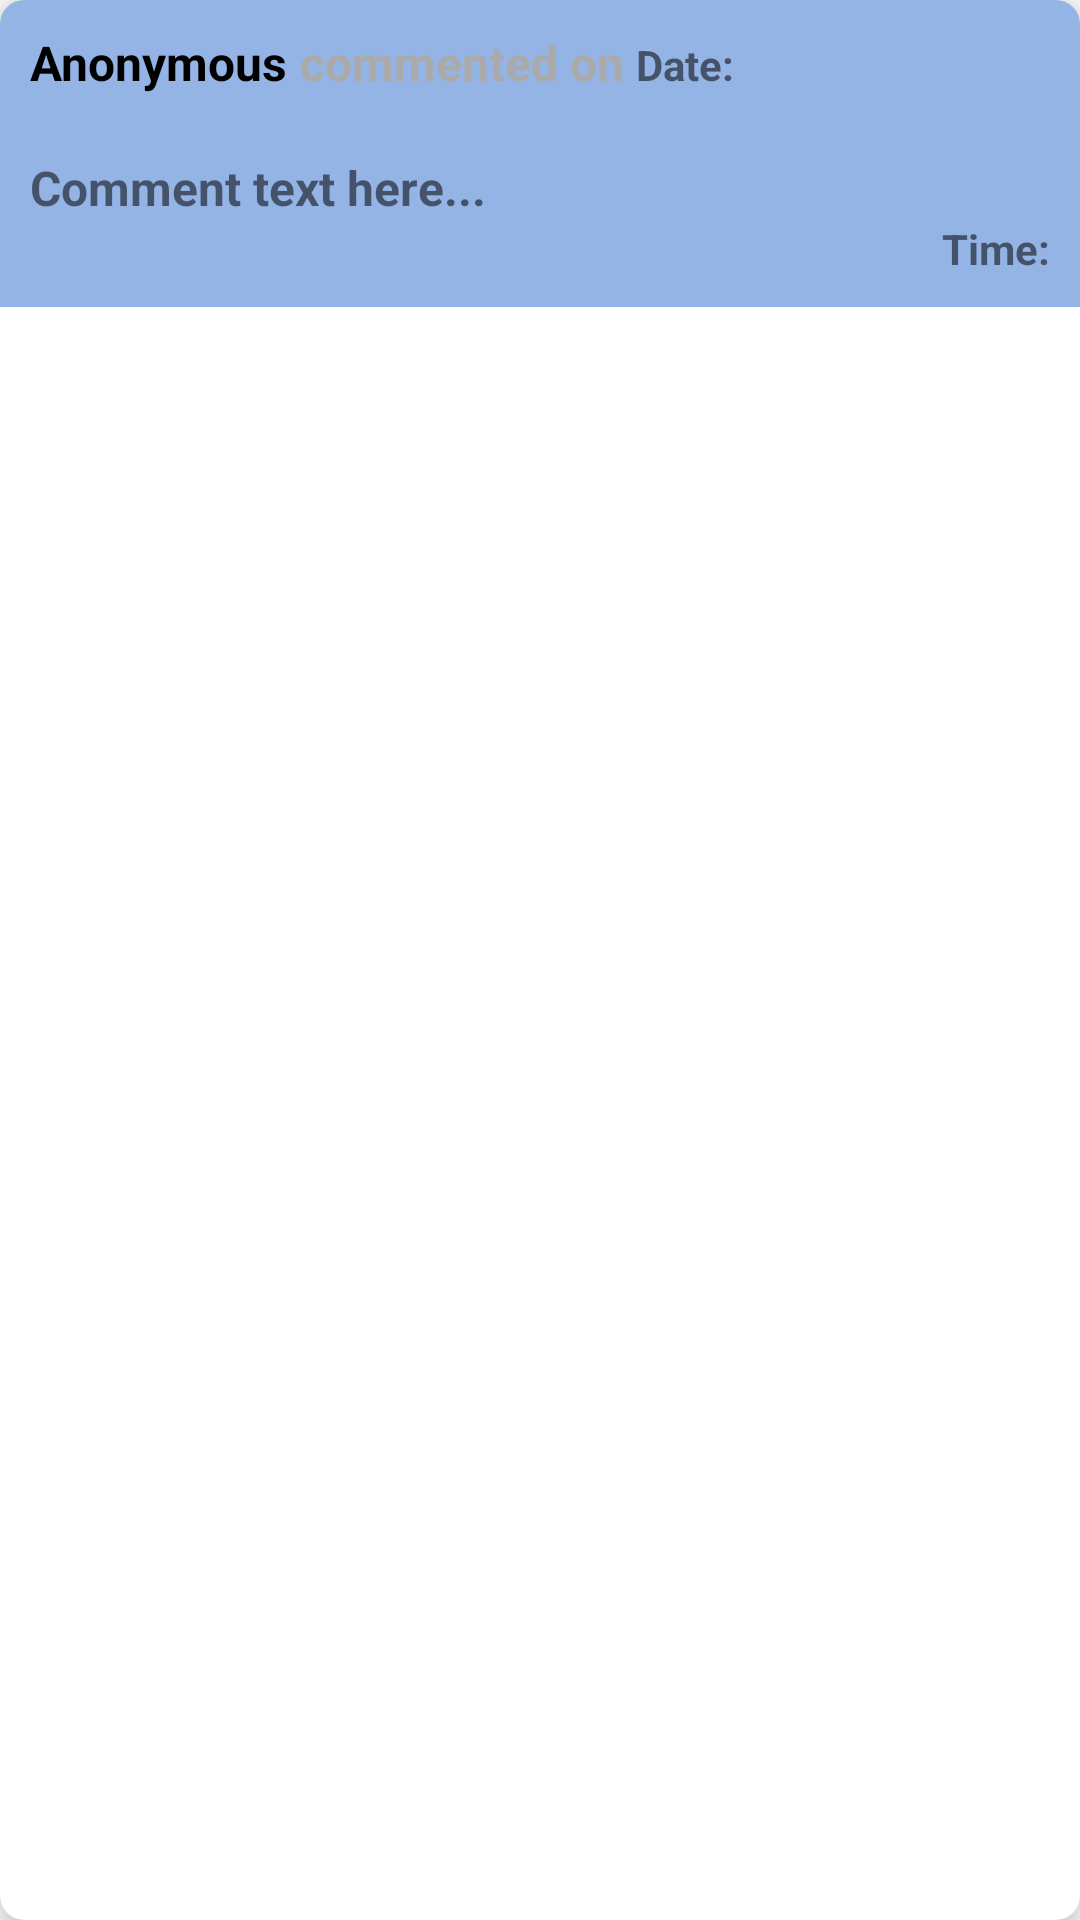

Layout XML and referenced resources for this Android screen:
<!-- AndroidManifest.xml: application theme Theme.Flavors_Prototype -->
<!-- res/layout/comments_layout.xml -->
<?xml version="1.0" encoding="utf-8"?>
<androidx.cardview.widget.CardView xmlns:android="http://schemas.android.com/apk/res/android"
    android:layout_width="match_parent"
    android:layout_height="wrap_content"
    xmlns:app="http://schemas.android.com/apk/res-auto"
    app:cardElevation="8dp"
    app:cardCornerRadius="8dp"
    android:layout_margin="16dp"
    >

    <LinearLayout
        android:layout_width="match_parent"
        android:layout_height="wrap_content"
        android:layout_marginStart="0dp"
        android:layout_marginTop="0dp"
        android:layout_marginEnd="0dp"
        android:layout_marginBottom="0dp"
        android:orientation="vertical"
        android:background="@color/teal_200"
      >




        <LinearLayout
            android:layout_width="match_parent"
            android:layout_height="wrap_content"
            android:layout_margin="10dp"
            android:orientation="horizontal">

            <TextView
                android:id="@+id/comment_userId"
                android:layout_width="wrap_content"
                android:layout_height="wrap_content"
                android:text="Anonymous "
                android:textColor="@android:color/black"
                android:textSize="16sp"
                android:textStyle="bold">

            </TextView>

            <TextView
                android:id="@+id/simple_text"
                android:layout_width="wrap_content"
                android:layout_height="wrap_content"
                android:text="commented on "
                android:textColor="@android:color/darker_gray"
                android:textSize="16sp"
                android:textStyle="bold">

            </TextView>

            <TextView
                android:id="@+id/comment_date"
                android:layout_width="wrap_content"
                android:layout_height="wrap_content"
                android:text="Date:"
                android:textSize="14sp"
                android:textStyle="bold">

            </TextView>


        </LinearLayout>

        <LinearLayout
            android:layout_width="match_parent"
            android:layout_height="wrap_content"
            android:layout_margin="10dp"
            android:orientation="vertical">

            <TextView
                android:id="@+id/comment_text"
                android:layout_width="wrap_content"
                android:layout_height="wrap_content"
                android:text="Comment text here..."
                android:textSize="16sp"
                android:textStyle="bold">

            </TextView>

            <TextView
                android:id="@+id/comment_time"
                android:layout_width="match_parent"
                android:layout_height="wrap_content"
                android:text="Time:"
                android:textAlignment="viewEnd"
                android:textSize="14sp"
                android:textStyle="bold">

            </TextView>


        </LinearLayout>


    </LinearLayout>

</androidx.cardview.widget.CardView>
<!-- resources referenced by this layout -->
<resources>
  <color name="teal_200">#95b4e6</color>
  <style name="Theme.Flavors_Prototype" parent="Theme.MaterialComponents.DayNight.DarkActionBar">
          
          <item name="colorPrimary">@color/purple_500</item>
          <item name="colorPrimaryVariant">@color/purple_700</item>
          <item name="colorOnPrimary">@color/white</item>
          
          <item name="colorSecondary">@color/teal_200</item>
          <item name="colorOnSecondary">@color/black</item>
          <item name="colorSecondaryVariant">@color/yellow</item>
          
          <item name="android:statusBarColor" tools:targetApi="l">?attr/colorPrimaryVariant</item>
          
  
      </style>
  <color name="purple_500">
          #273854
      </color>
  <color name="purple_700">#162030 </color>
  <color name="white">#d9e7ff</color>
  <color name="black">#FF000000</color>
  <color name="yellow">#fce303</color>
</resources>
